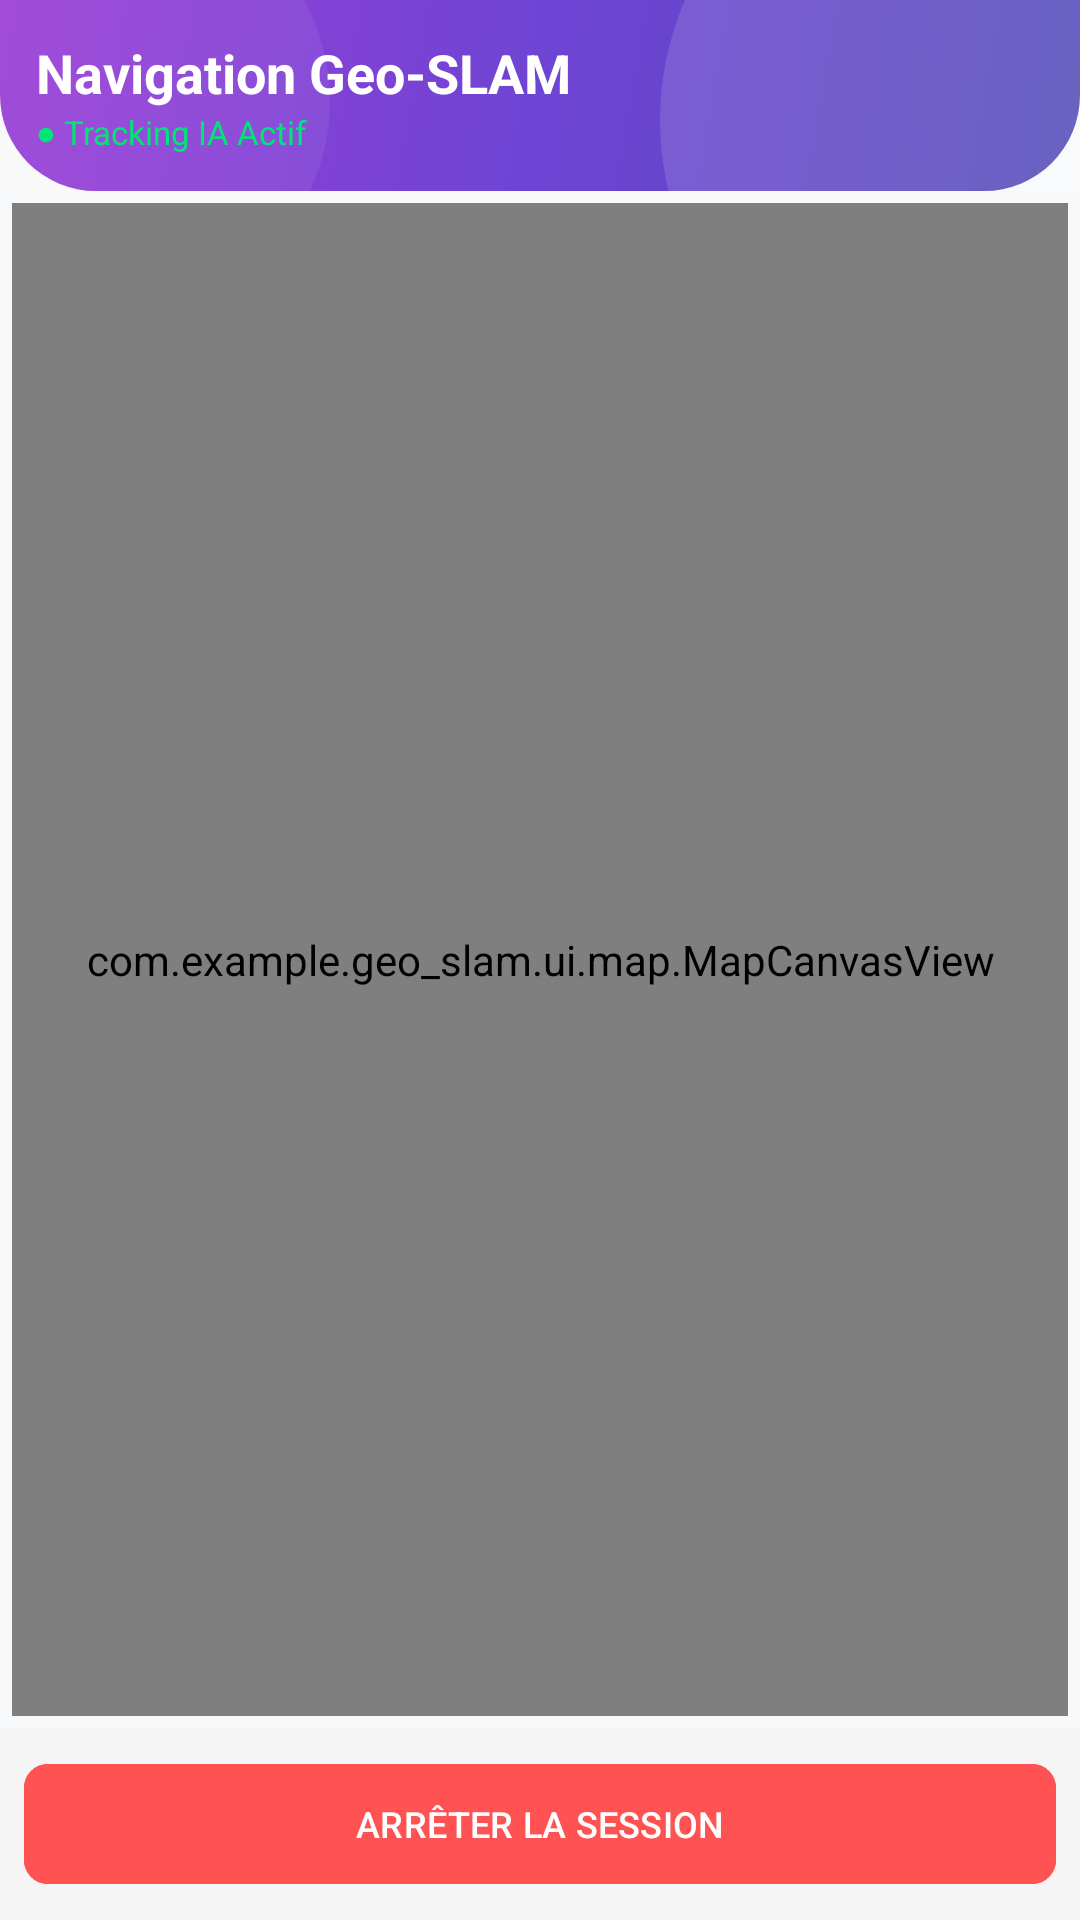

Reconstruct the res/layout file that produces this screen, plus the resources it refers to.
<!-- AndroidManifest.xml: application theme Theme.GeoSLAM -->
<!-- res/layout/fragment_map.xml -->
<?xml version="1.0" encoding="utf-8"?>
<androidx.constraintlayout.widget.ConstraintLayout
    xmlns:android="http://schemas.android.com/apk/res/android"
    xmlns:app="http://schemas.android.com/apk/res-auto"
    android:layout_width="match_parent"
    android:layout_height="match_parent"
    android:background="#F8F9FA">

    
    <androidx.constraintlayout.widget.ConstraintLayout
        android:id="@+id/compact_header"
        android:layout_width="match_parent"
        android:layout_height="wrap_content"
        android:background="@drawable/bg_header_rounded_bottom"
        android:padding="12dp"
        app:layout_constraintTop_toTopOf="parent">

        <TextView
            android:id="@+id/headerTitle"
            android:layout_width="wrap_content"
            android:layout_height="wrap_content"
            android:text="Navigation Geo-SLAM"
            android:textColor="#FFFFFF"
            android:textSize="18sp"
            android:textStyle="bold"
            app:layout_constraintTop_toTopOf="parent"
            app:layout_constraintStart_toStartOf="parent"/>

        <TextView
            android:id="@+id/statusChipText"
            android:layout_width="wrap_content"
            android:layout_height="wrap_content"
            android:text="● Tracking IA Actif"
            android:textColor="#00E676"
            android:textSize="11sp"
            app:layout_constraintTop_toBottomOf="@id/headerTitle"
            app:layout_constraintStart_toStartOf="parent"/>

    </androidx.constraintlayout.widget.ConstraintLayout>

    
    <com.example.geo_slam.ui.map.MapCanvasView
        android:id="@+id/mapCanvasView"
        android:layout_width="0dp"
        android:layout_height="0dp"
        android:layout_margin="4dp"
        android:background="#FFFFFF"
        app:layout_constraintTop_toBottomOf="@id/compact_header"
        app:layout_constraintBottom_toTopOf="@id/bottom_panel"
        app:layout_constraintStart_toStartOf="parent"
        app:layout_constraintEnd_toEndOf="parent" />

    
    <androidx.constraintlayout.widget.ConstraintLayout
        android:id="@+id/calibrationOverlay"
        android:layout_width="match_parent"
        android:layout_height="match_parent"
        android:background="#AA000000"
        android:visibility="gone"
        android:elevation="10dp"
        android:clickable="true"
        android:focusable="true">

        <LinearLayout
            android:layout_width="wrap_content"
            android:layout_height="wrap_content"
            android:orientation="vertical"
            android:gravity="center"
            app:layout_constraintTop_toTopOf="parent"
            app:layout_constraintBottom_toBottomOf="parent"
            app:layout_constraintStart_toStartOf="parent"
            app:layout_constraintEnd_toEndOf="parent">

            <TextView
                android:layout_width="wrap_content"
                android:layout_height="wrap_content"
                android:text="STABILISATION DU SYSTÈME"
                android:textColor="#FFFFFF"
                android:textSize="16sp"
                android:textStyle="bold"/>

            <TextView
                android:id="@+id/txtCountdown"
                android:layout_width="wrap_content"
                android:layout_height="wrap_content"
                android:text="3"
                android:textColor="#FFFFFF"
                android:textSize="80sp"
                android:textStyle="bold"/>

            <TextView
                android:layout_width="wrap_content"
                android:layout_height="wrap_content"
                android:text="Veuillez rester immobile..."
                android:textColor="#DDFFFFFF"
                android:textSize="14sp"/>
        </LinearLayout>
    </androidx.constraintlayout.widget.ConstraintLayout>

    
    <LinearLayout
        android:id="@+id/bottom_panel"
        android:layout_width="match_parent"
        android:layout_height="wrap_content"
        android:orientation="vertical"
        android:padding="8dp"
        android:background="#F5F5F5"
        app:layout_constraintBottom_toBottomOf="parent">

        <com.google.android.material.button.MaterialButton
            android:id="@+id/btnStop"
            android:layout_width="match_parent"
            android:layout_height="wrap_content"
            android:text="ARRÊTER LA SESSION"
            android:backgroundTint="#FF5252"
            android:textSize="12sp"
            app:cornerRadius="8dp"/>
    </LinearLayout>

</androidx.constraintlayout.widget.ConstraintLayout>
<!-- resources referenced by this layout -->
<resources>
  <!-- drawable bg_header_rounded_bottom (drawable) -->
  <?xml version="1.0" encoding="utf-8"?>
  <layer-list xmlns:android="http://schemas.android.com/apk/res/android">
  
      
      <item>
          <shape android:shape="rectangle">
              <gradient
                  android:type="linear"
                  android:angle="135"
                  android:startColor="#FF534AB7"
                  android:centerColor="#FF6E44D4"
                  android:endColor="#FF9B3FD6"/>
              <corners
                  android:bottomLeftRadius="32dp"
                  android:bottomRightRadius="32dp"/>
          </shape>
      </item>
  
      
      <item
          android:gravity="end|top"
          android:right="-60dp"
          android:top="-60dp">
          <shape android:shape="oval">
              <solid android:color="#20FFFFFF"/>
              <size android:width="200dp" android:height="200dp"/>
          </shape>
      </item>
  
      
      <item
          android:gravity="start|bottom"
          android:left="-30dp"
          android:bottom="-40dp">
          <shape android:shape="oval">
              <solid android:color="#10FFFFFF"/>
              <size android:width="140dp" android:height="140dp"/>
          </shape>
      </item>
  
  </layer-list>
  <color name="md_primary">#534AB7</color>
  <color name="md_on_primary">#FFFFFF</color>
  <color name="md_primary_container">#EEEDFE</color>
  <color name="md_on_primary_container">#3C3489</color>
  <color name="md_secondary">#008080</color>
  <color name="md_on_secondary">#FFFFFF</color>
  <color name="md_secondary_container">#C8F0EE</color>
  <color name="md_on_secondary_container">#005050</color>
  <color name="md_surface_variant">#F1EFE8</color>
  <style name="ShapeSmall" parent="ShapeAppearance.Material3.SmallComponent">
          <item name="cornerSize">10dp</item>
      </style>
  <style name="ShapeMedium" parent="ShapeAppearance.Material3.MediumComponent">
          <item name="cornerSize">16dp</item>
      </style>
  <style name="ShapeLarge" parent="ShapeAppearance.Material3.LargeComponent">
          <item name="cornerSize">24dp</item>
      </style>
  <style name="TextHeadlineLarge" parent="TextAppearance.Material3.HeadlineLarge">
          <item name="android:textSize">32sp</item>
          <item name="android:letterSpacing">-0.02</item>
      </style>
  <style name="TextHeadlineMedium" parent="TextAppearance.Material3.HeadlineMedium">
          <item name="android:textSize">26sp</item>
          <item name="android:letterSpacing">-0.01</item>
          <item name="android:textStyle">bold</item>
      </style>
  <style name="TextTitleLarge" parent="TextAppearance.Material3.TitleLarge">
          <item name="android:textSize">20sp</item>
          <item name="android:textStyle">bold</item>
      </style>
  <style name="TextTitleMedium" parent="TextAppearance.Material3.TitleMedium">
          <item name="android:textSize">16sp</item>
          <item name="android:textStyle">bold</item>
      </style>
  <style name="TextBodyMedium" parent="TextAppearance.Material3.BodyMedium">
          <item name="android:textSize">14sp</item>
      </style>
  <style name="TextLabelSmall" parent="TextAppearance.Material3.LabelSmall">
          <item name="android:textSize">11sp</item>
          <item name="android:letterSpacing">0.04</item>
      </style>
</resources>
